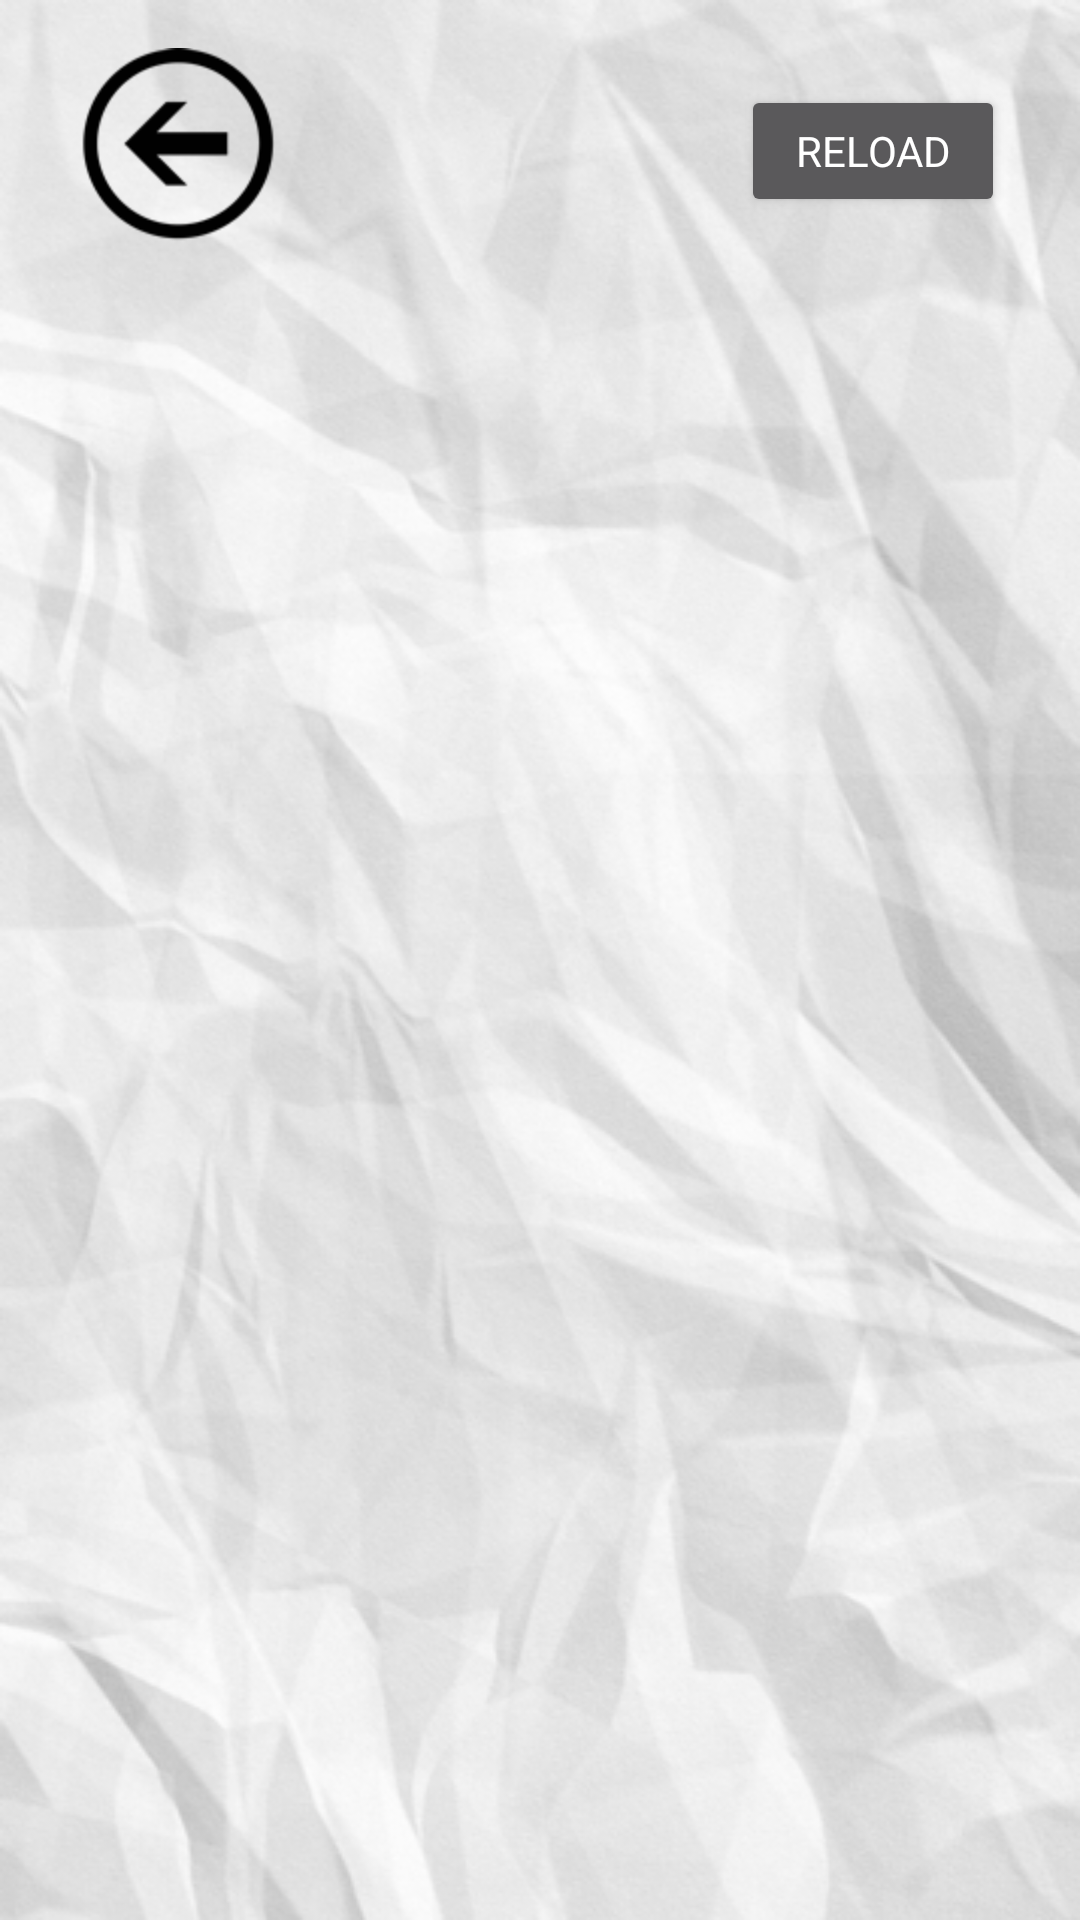

Produce the Android XML layout that renders to this screen, including the resource entries it uses.
<!-- AndroidManifest.xml: application theme custom -->
<!-- res/layout/mybills_viewmybills.xml -->
<android.support.constraint.ConstraintLayout
    xmlns:android="http://schemas.android.com/apk/res/android"
    xmlns:app="http://schemas.android.com/apk/res-auto"
    xmlns:tools="http://schemas.android.com/tools"
    android:layout_width="match_parent"
    android:layout_height="match_parent"
    android:background="@drawable/paper_background"
    android:orientation="vertical"
    tools:context=".MyBills_ViewMyBills">

    <ImageView
        android:id="@+id/iwBack"
        android:layout_width="wrap_content"
        android:layout_height="wrap_content"
        android:layout_above="@+id/gridview"
        android:layout_alignParentLeft="true"
        android:layout_marginEnd="130dp"
        android:layout_marginRight="130dp"
        android:layout_marginTop="16dp"
        android:src="@mipmap/back_arrow"
        android:visibility="visible"
        app:layout_constraintBottom_toTopOf="@+id/gridview"
        app:layout_constraintEnd_toStartOf="@+id/reload"
        app:layout_constraintStart_toStartOf="parent"
        app:layout_constraintTop_toTopOf="parent" />

    <Button
        android:id="@+id/reload"
        android:layout_width="wrap_content"
        android:layout_height="44dp"
        android:layout_alignParentEnd="true"
        android:layout_alignParentRight="true"
        android:layout_alignParentTop="true"
        android:layout_marginBottom="9dp"
        android:layout_marginTop="16dp"
        android:text="Reload"
        android:typeface="normal"
        app:layout_constraintBottom_toTopOf="@+id/gridview"
        app:layout_constraintEnd_toEndOf="parent"
        app:layout_constraintStart_toEndOf="@+id/iwBack"
        app:layout_constraintTop_toTopOf="parent"
        app:layout_constraintVertical_bias="0.546" />

    <GridView
        android:id="@+id/gridview"
        android:layout_width="match_parent"
        android:layout_height="0dp"
        android:layout_alignParentBottom="true"
        android:layout_alignParentLeft="true"
        android:layout_alignParentStart="true"
        android:layout_marginTop="9dp"
        android:columnWidth="100dp"
        android:gravity="center"
        android:horizontalSpacing="80dp"
        android:numColumns="2"
        android:stretchMode="columnWidth"
        android:verticalSpacing="50dp"
        android:visibility="visible"
        app:layout_constraintBottom_toBottomOf="parent"
        app:layout_constraintEnd_toEndOf="parent"
        app:layout_constraintStart_toStartOf="parent"
        app:layout_constraintTop_toBottomOf="@+id/iwBack" />

</android.support.constraint.ConstraintLayout>
<!-- resources referenced by this layout -->
<resources>
  <!-- drawable paper_background: png bitmap (drawable, 200881 bytes) -->
  <!-- mipmap back_arrow: png bitmap (mipmap-hdpi, 2786 bytes) -->
  <style name="custom" parent="android:Theme.Material.Dialog.Presentation">
          <item name="android:colorAccent">@color/accent_material_dark_1</item>
      </style>
  <color name="accent_material_dark_1">#4070ff</color>
</resources>
